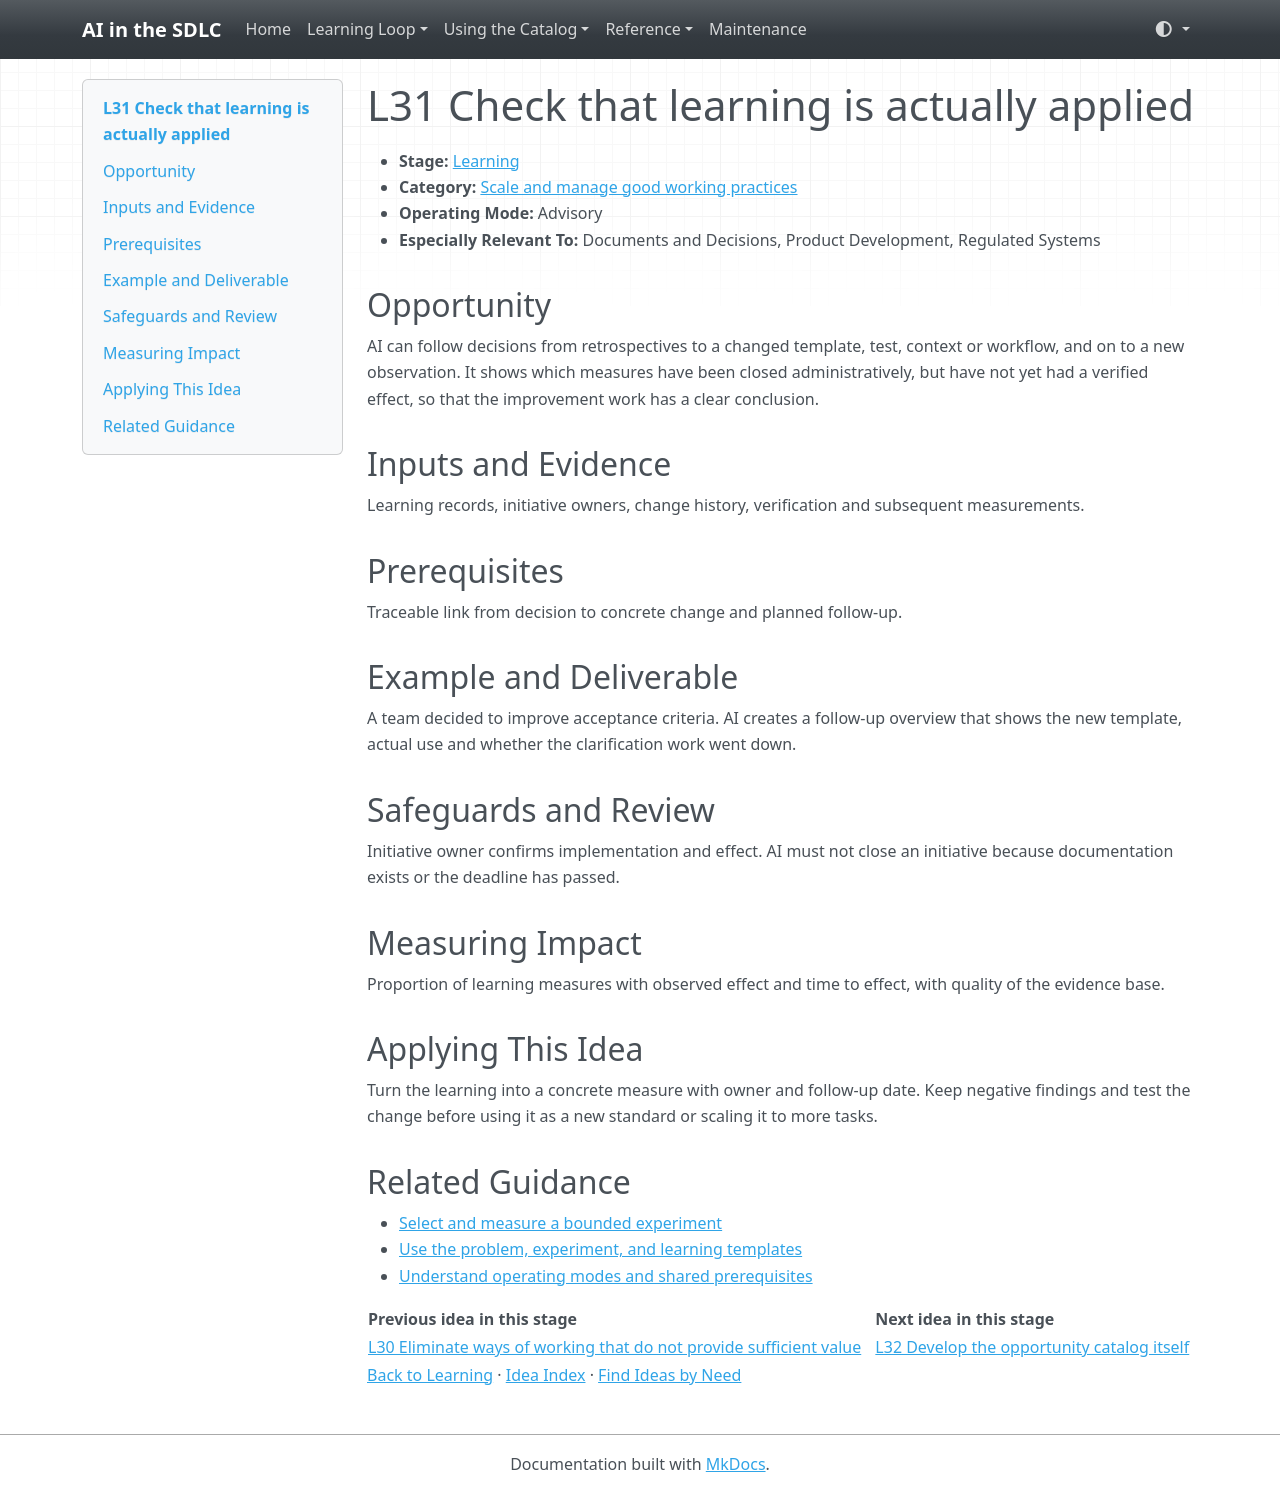

repository: grove/ai-sdlc · page: ideas/L31/index.html · generator: mkdocs

# L31 Check that learning is actually applied

<a id="l31"></a>

- **Stage:** [Learning](../stages/learning.md)
- **Category:** [Scale and manage good working practices](../stages/learning.md#l-category-4)
- **Operating Mode:** Advisory
- **Especially Relevant To:** Documents and Decisions, Product Development, Regulated Systems

## Opportunity

AI can follow decisions from retrospectives to a changed template, test, context or workflow, and on to a new observation. It shows which measures have been closed administratively, but have not yet had a verified effect, so that the improvement work has a clear conclusion.

## Inputs and Evidence

Learning records, initiative owners, change history, verification and subsequent measurements.

## Prerequisites

Traceable link from decision to concrete change and planned follow-up.

## Example and Deliverable

A team decided to improve acceptance criteria. AI creates a follow-up overview that shows the new template, actual use and whether the clarification work went down.

## Safeguards and Review

Initiative owner confirms implementation and effect. AI must not close an initiative because documentation exists or the deadline has passed.

## Measuring Impact

Proportion of learning measures with observed effect and time to effect, with quality of the evidence base.

## Applying This Idea

Turn the learning into a concrete measure with owner and follow-up date. Keep negative findings and test the change before using it as a new standard or scaling it to more tasks.

## Related Guidance

- [Select and measure a bounded experiment](../guides/impact-measurement.md)
- [Use the problem, experiment, and learning templates](../templates.md)
- [Understand operating modes and shared prerequisites](../guides/how-to-use.md)

| Previous idea in this stage | Next idea in this stage |
| --- | --- |
| [L30 Eliminate ways of working that do not provide sufficient value](L30.md) | [L32 Develop the opportunity catalog itself](L32.md) |

[Back to Learning](../stages/learning.md) · [Idea Index](../idea-index.md) · [Find Ideas by Need](../guides/find-by-need.md)
